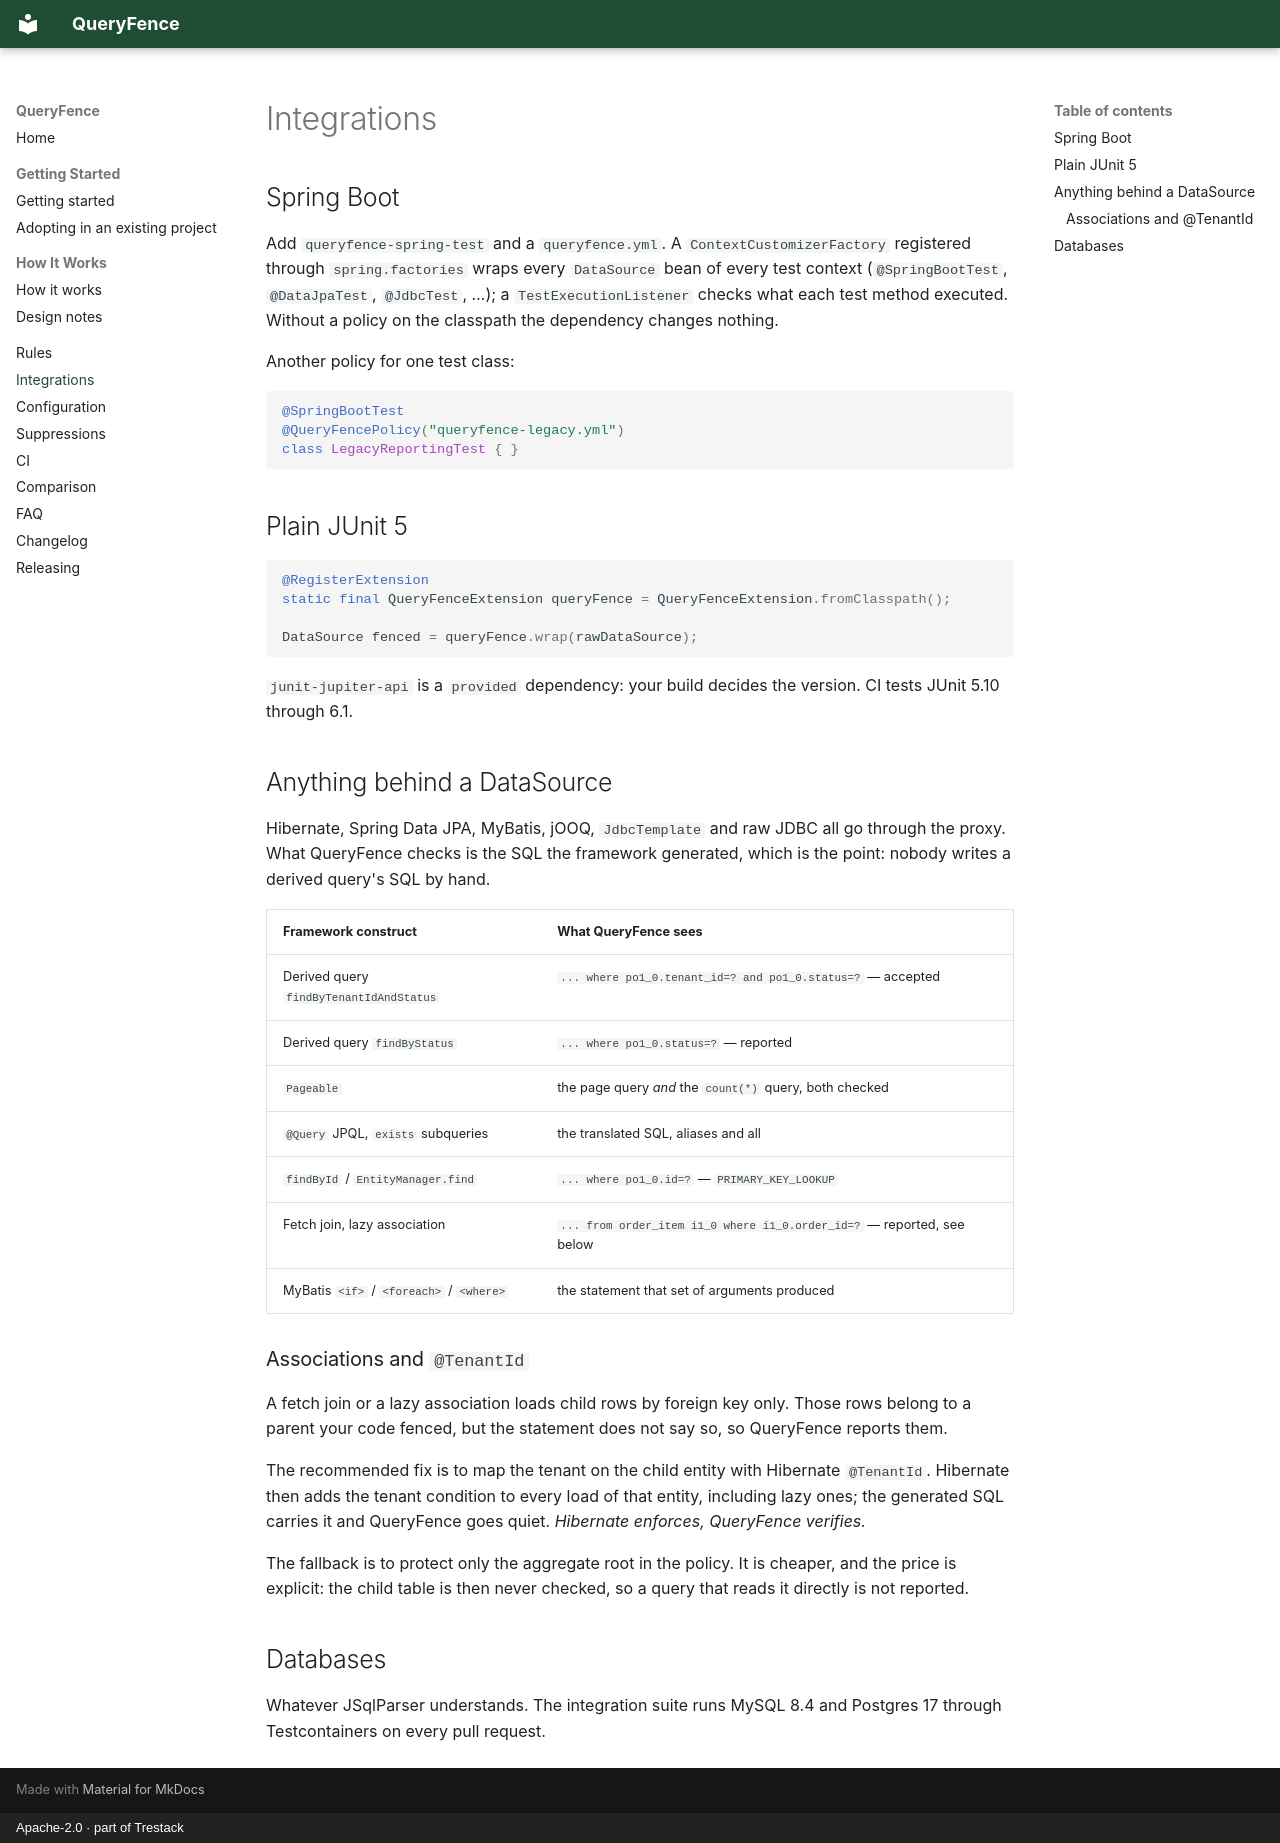

repository: trestack/queryfence · page: integrations/index.html · generator: mkdocs · copyright: Apache-2.0 · part of Trestack

# Integrations

## Spring Boot

Add `queryfence-spring-test` and a `queryfence.yml`. A `ContextCustomizerFactory` registered
through `spring.factories` wraps every `DataSource` bean of every test context
(`@SpringBootTest`, `@DataJpaTest`, `@JdbcTest`, …); a `TestExecutionListener` checks what each
test method executed. Without a policy on the classpath the dependency changes nothing.

Another policy for one test class:

```java
@SpringBootTest
@QueryFencePolicy("queryfence-legacy.yml")
class LegacyReportingTest { }
```

## Plain JUnit 5

```java
@RegisterExtension
static final QueryFenceExtension queryFence = QueryFenceExtension.fromClasspath();

DataSource fenced = queryFence.wrap(rawDataSource);
```

`junit-jupiter-api` is a `provided` dependency: your build decides the version. CI tests JUnit
5.10 through 6.1.

## Anything behind a DataSource

Hibernate, Spring Data JPA, MyBatis, jOOQ, `JdbcTemplate` and raw JDBC all go through the proxy.
What QueryFence checks is the SQL the framework generated, which is the point: nobody writes a
derived query's SQL by hand.

| Framework construct | What QueryFence sees |
|---|---|
| Derived query `findByTenantIdAndStatus` | `... where po1_0.tenant_id=? and po1_0.status=?` — accepted |
| Derived query `findByStatus` | `... where po1_0.status=?` — reported |
| `Pageable` | the page query *and* the `count(*)` query, both checked |
| `@Query` JPQL, `exists` subqueries | the translated SQL, aliases and all |
| `findById` / `EntityManager.find` | `... where po1_0.id=?` — `PRIMARY_KEY_LOOKUP` |
| Fetch join, lazy association | `... from order_item i1_0 where i1_0.order_id=?` — reported, see below |
| MyBatis `<if>` / `<foreach>` / `<where>` | the statement that set of arguments produced |

### Associations and `@TenantId`

A fetch join or a lazy association loads child rows by foreign key only. Those rows belong to a
parent your code fenced, but the statement does not say so, so QueryFence reports them.

The recommended fix is to map the tenant on the child entity with Hibernate `@TenantId`. Hibernate
then adds the tenant condition to every load of that entity, including lazy ones; the generated SQL
carries it and QueryFence goes quiet. *Hibernate enforces, QueryFence verifies.*

The fallback is to protect only the aggregate root in the policy. It is cheaper, and the price is
explicit: the child table is then never checked, so a query that reads it directly is not reported.

## Databases

Whatever JSqlParser understands. The integration suite runs MySQL 8.4 and Postgres 17 through
Testcontainers on every pull request.
